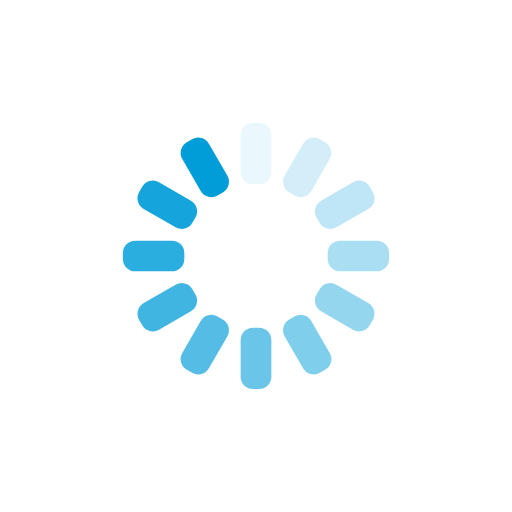
t = 0.00 s
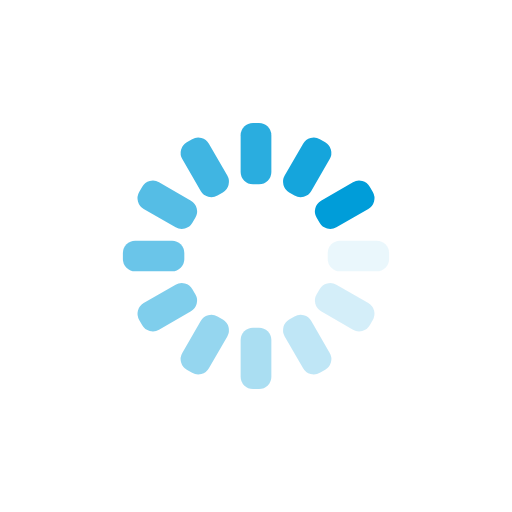
t = 0.25 s
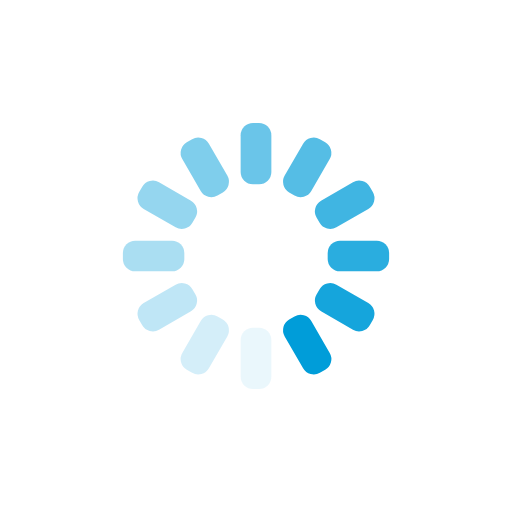
t = 0.50 s
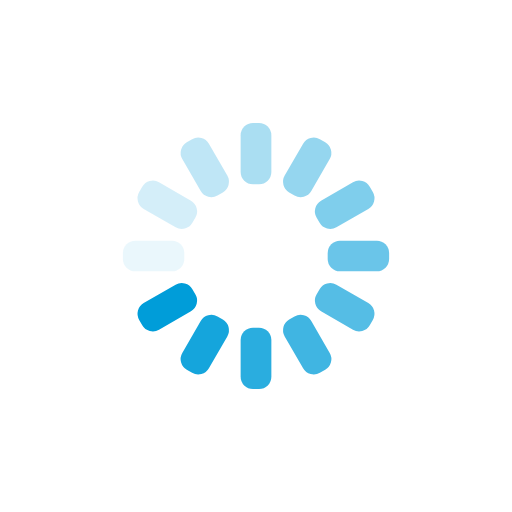
t = 0.75 s

The animated SVG that drew these frames (rendered in a browser with its animation timeline set to each time). Animation: 12 SMIL elements (animate=12); one cycle of 1.00 s, repeats indefinitely.

<?xml version="1.0" encoding="utf-8"?>
<svg xmlns="http://www.w3.org/2000/svg" xmlns:xlink="http://www.w3.org/1999/xlink" style="margin: auto; background: none; display: block; shape-rendering: auto; animation-play-state: running; animation-delay: 0s;" width="200px" height="200px" viewBox="0 0 100 100" preserveAspectRatio="xMidYMid">
<g transform="rotate(0 50 50)" style="animation-play-state: running; animation-delay: 0s;">
  <rect x="47" y="24" rx="2.4" ry="2.4" width="6" height="12" fill="#009dd9" style="animation-play-state: running; animation-delay: 0s;">
    <animate attributeName="opacity" values="1;0" keyTimes="0;1" dur="1s" begin="-0.9166666666666666s" repeatCount="indefinite" style="animation-play-state: running; animation-delay: 0s;"></animate>
  </rect>
</g><g transform="rotate(30 50 50)" style="animation-play-state: running; animation-delay: 0s;">
  <rect x="47" y="24" rx="2.4" ry="2.4" width="6" height="12" fill="#009dd9" style="animation-play-state: running; animation-delay: 0s;">
    <animate attributeName="opacity" values="1;0" keyTimes="0;1" dur="1s" begin="-0.8333333333333334s" repeatCount="indefinite" style="animation-play-state: running; animation-delay: 0s;"></animate>
  </rect>
</g><g transform="rotate(60 50 50)" style="animation-play-state: running; animation-delay: 0s;">
  <rect x="47" y="24" rx="2.4" ry="2.4" width="6" height="12" fill="#009dd9" style="animation-play-state: running; animation-delay: 0s;">
    <animate attributeName="opacity" values="1;0" keyTimes="0;1" dur="1s" begin="-0.75s" repeatCount="indefinite" style="animation-play-state: running; animation-delay: 0s;"></animate>
  </rect>
</g><g transform="rotate(90 50 50)" style="animation-play-state: running; animation-delay: 0s;">
  <rect x="47" y="24" rx="2.4" ry="2.4" width="6" height="12" fill="#009dd9" style="animation-play-state: running; animation-delay: 0s;">
    <animate attributeName="opacity" values="1;0" keyTimes="0;1" dur="1s" begin="-0.6666666666666666s" repeatCount="indefinite" style="animation-play-state: running; animation-delay: 0s;"></animate>
  </rect>
</g><g transform="rotate(120 50 50)" style="animation-play-state: running; animation-delay: 0s;">
  <rect x="47" y="24" rx="2.4" ry="2.4" width="6" height="12" fill="#009dd9" style="animation-play-state: running; animation-delay: 0s;">
    <animate attributeName="opacity" values="1;0" keyTimes="0;1" dur="1s" begin="-0.5833333333333334s" repeatCount="indefinite" style="animation-play-state: running; animation-delay: 0s;"></animate>
  </rect>
</g><g transform="rotate(150 50 50)" style="animation-play-state: running; animation-delay: 0s;">
  <rect x="47" y="24" rx="2.4" ry="2.4" width="6" height="12" fill="#009dd9" style="animation-play-state: running; animation-delay: 0s;">
    <animate attributeName="opacity" values="1;0" keyTimes="0;1" dur="1s" begin="-0.5s" repeatCount="indefinite" style="animation-play-state: running; animation-delay: 0s;"></animate>
  </rect>
</g><g transform="rotate(180 50 50)" style="animation-play-state: running; animation-delay: 0s;">
  <rect x="47" y="24" rx="2.4" ry="2.4" width="6" height="12" fill="#009dd9" style="animation-play-state: running; animation-delay: 0s;">
    <animate attributeName="opacity" values="1;0" keyTimes="0;1" dur="1s" begin="-0.4166666666666667s" repeatCount="indefinite" style="animation-play-state: running; animation-delay: 0s;"></animate>
  </rect>
</g><g transform="rotate(210 50 50)" style="animation-play-state: running; animation-delay: 0s;">
  <rect x="47" y="24" rx="2.4" ry="2.4" width="6" height="12" fill="#009dd9" style="animation-play-state: running; animation-delay: 0s;">
    <animate attributeName="opacity" values="1;0" keyTimes="0;1" dur="1s" begin="-0.3333333333333333s" repeatCount="indefinite" style="animation-play-state: running; animation-delay: 0s;"></animate>
  </rect>
</g><g transform="rotate(240 50 50)" style="animation-play-state: running; animation-delay: 0s;">
  <rect x="47" y="24" rx="2.4" ry="2.4" width="6" height="12" fill="#009dd9" style="animation-play-state: running; animation-delay: 0s;">
    <animate attributeName="opacity" values="1;0" keyTimes="0;1" dur="1s" begin="-0.25s" repeatCount="indefinite" style="animation-play-state: running; animation-delay: 0s;"></animate>
  </rect>
</g><g transform="rotate(270 50 50)" style="animation-play-state: running; animation-delay: 0s;">
  <rect x="47" y="24" rx="2.4" ry="2.4" width="6" height="12" fill="#009dd9" style="animation-play-state: running; animation-delay: 0s;">
    <animate attributeName="opacity" values="1;0" keyTimes="0;1" dur="1s" begin="-0.16666666666666666s" repeatCount="indefinite" style="animation-play-state: running; animation-delay: 0s;"></animate>
  </rect>
</g><g transform="rotate(300 50 50)" style="animation-play-state: running; animation-delay: 0s;">
  <rect x="47" y="24" rx="2.4" ry="2.4" width="6" height="12" fill="#009dd9" style="animation-play-state: running; animation-delay: 0s;">
    <animate attributeName="opacity" values="1;0" keyTimes="0;1" dur="1s" begin="-0.08333333333333333s" repeatCount="indefinite" style="animation-play-state: running; animation-delay: 0s;"></animate>
  </rect>
</g><g transform="rotate(330 50 50)" style="animation-play-state: running; animation-delay: 0s;">
  <rect x="47" y="24" rx="2.4" ry="2.4" width="6" height="12" fill="#009dd9" style="animation-play-state: running; animation-delay: 0s;">
    <animate attributeName="opacity" values="1;0" keyTimes="0;1" dur="1s" begin="0s" repeatCount="indefinite" style="animation-play-state: running; animation-delay: 0s;"></animate>
  </rect>
</g>
<!-- [ldio] generated by https://loading.io/ --></svg>
